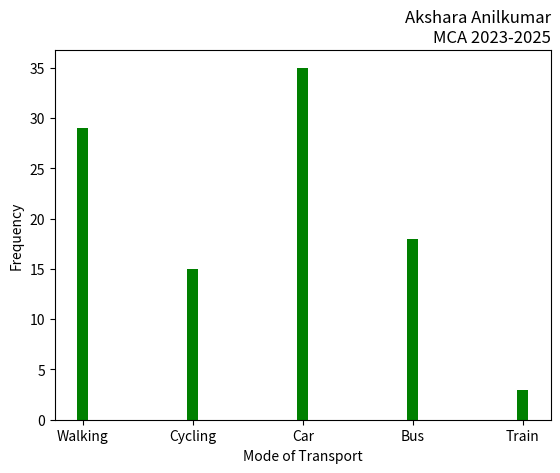

Python code for this plot:
import matplotlib.pyplot as plt
import numpy as np
mode_transport = np.array(['Walking','Cycling','Car','Bus','Train'])
feq = np.array([29,15,35,18,3])
plt.xlabel('Mode of Transport')
plt.ylabel('Frequency')
plt.title('Akshara Anilkumar\nMCA 2023-2025', loc='right')
plt.bar(mode_transport,feq, width=0.1, color='green')
plt.show()